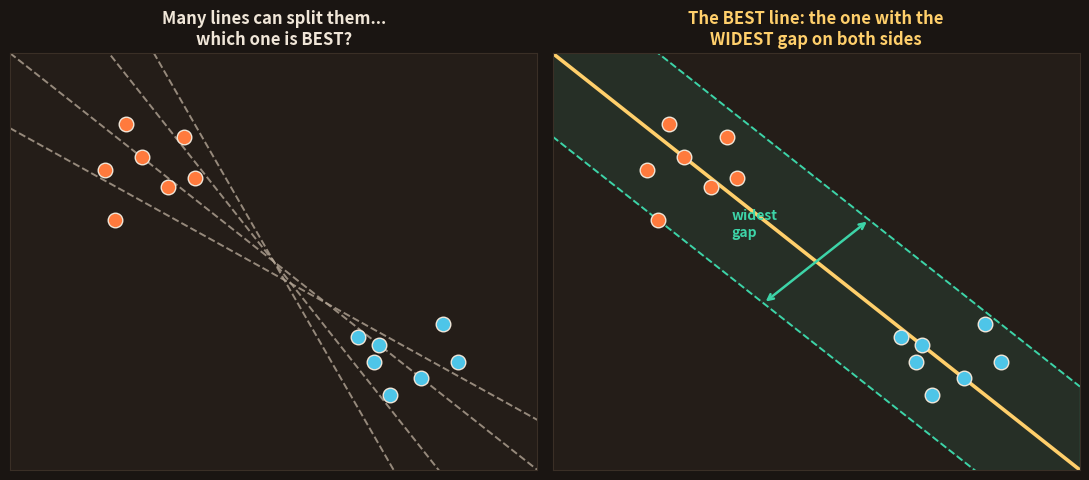

Write the Python code that produced this figure. (Note: this script raises an exception after producing the figure.)
import matplotlib; matplotlib.use('Agg')
import matplotlib.pyplot as plt
from matplotlib.patches import Circle, FancyArrowPatch
import numpy as np
BG='#1a1512'; CARD='#241d18'; FG='#f0e6d8'; SAF='#FF7A3D'; TEAL='#4EC5E8'; GRN='#3dd4a8'; YEL='#FFCF6B'; MUT='#b3a595'; RED='#e06a6a'
plt.rcParams.update({'text.color':FG,'axes.labelcolor':FG,'xtick.color':FG,'ytick.color':FG})

# two clean separable groups
orange=np.array([[2,6],[2.5,7.5],[3,6.8],[1.8,7.2],[3.3,8],[2.2,8.3],[3.5,7]])
green =np.array([[7,3],[7.8,2.2],[6.6,3.2],[8.2,3.5],[7.2,1.8],[8.5,2.6],[6.9,2.6]])

# IMG 35: many lines vs the ONE best
fig,axes=plt.subplots(1,2,figsize=(11,4.9)); fig.patch.set_facecolor(BG)
for ax in axes:
    ax.set_facecolor(CARD)
    for s in ax.spines.values(): s.set_color('#3a2f26')
    ax.scatter(orange[:,0],orange[:,1],c=SAF,s=110,edgecolor=FG,zorder=3)
    ax.scatter(green[:,0],green[:,1],c=TEAL,s=110,edgecolor=FG,zorder=3)
    ax.set_xticks([]); ax.set_yticks([]); ax.set_xlim(0,10); ax.set_ylim(0,10)
# left: many messy candidate lines
xs=np.linspace(0,10,50)
for (m,c,col) in [(-1.0,10,MUT),(-1.6,13,MUT),(-0.7,8.2,MUT),(-2.2,16,MUT)]:
    ax=axes[0]; ax.plot(xs,m*xs+c,color=col,lw=1.4,ls='--',alpha=0.8)
axes[0].set_title('Many lines can split them...\nwhich one is BEST?',fontsize=12,fontweight='bold',color=FG)
# right: the one best line with margin
ax=axes[1]
m,c=-1.0,10.0
ax.plot(xs,m*xs+c,color=YEL,lw=2.6,zorder=2)
ax.plot(xs,m*xs+c+2.0,color=GRN,lw=1.4,ls='--',zorder=1)
ax.plot(xs,m*xs+c-2.0,color=GRN,lw=1.4,ls='--',zorder=1)
ax.fill_between(xs,m*xs+c-2.0,m*xs+c+2.0,color=GRN,alpha=0.10)
ax.annotate('',xy=(6.0,6.0),xytext=(4.0,4.0),arrowprops=dict(arrowstyle='<->',color=GRN,lw=1.8))
ax.text(3.4,5.6,'widest\ngap',color=GRN,fontsize=10,fontweight='bold')
ax.set_title('The BEST line: the one with the\nWIDEST gap on both sides',fontsize=12,fontweight='bold',color=YEL)
plt.tight_layout(); plt.savefig('topics/02-machine-learning/images/35-best-line.png',dpi=150,facecolor=BG,bbox_inches='tight'); plt.close()

# IMG 36: margin + support vectors
fig,ax=plt.subplots(figsize=(8.6,6)); fig.patch.set_facecolor(BG); ax.set_facecolor(CARD)
for s in ax.spines.values(): s.set_color('#3a2f26')
ax.scatter(orange[:,0],orange[:,1],c=SAF,s=110,edgecolor=FG,zorder=3)
ax.scatter(green[:,0],green[:,1],c=TEAL,s=110,edgecolor=FG,zorder=3)
xs=np.linspace(0,10,50); m,c=-1.0,10.0
ax.plot(xs,m*xs+c,color=YEL,lw=2.6,zorder=2,label='the road (decision line)')
ax.plot(xs,m*xs+c+2.0,color=GRN,lw=1.4,ls='--',zorder=1)
ax.plot(xs,m*xs+c-2.0,color=GRN,lw=1.4,ls='--',zorder=1)
ax.fill_between(xs,m*xs+c-2.0,m*xs+c+2.0,color=GRN,alpha=0.10)
# circle the support vectors: closest orange (3.5,7) & (3.3,8)? and closest green (6.6,3.2)
sv=[(3.5,7),(3.3,8),(6.6,3.2)]
for (x,y) in sv:
    ax.add_patch(Circle((x,y),0.45,fill=False,ec=RED,lw=2.4,zorder=4))
ax.text(1.6,2.2,'Red-ringed points = SUPPORT VECTORS\n(the edge points that hold the road in place)',color=RED,fontsize=10.5,fontweight='bold')
ax.text(6.9,8.2,'margin = the safety gap',color=GRN,fontsize=10.5,fontweight='bold')
ax.set_xticks([]); ax.set_yticks([]); ax.set_xlim(0,10); ax.set_ylim(0,10)
ax.set_title('The margin (green gap) and the support vectors',fontsize=12,fontweight='bold',color=FG)
plt.tight_layout(); plt.savefig('topics/02-machine-learning/images/36-support-vectors.png',dpi=150,facecolor=BG,bbox_inches='tight'); plt.close()

# IMG 37: kernel trick — curved data can't be split by a line, lift it, then a plane splits it
fig,axes=plt.subplots(1,2,figsize=(11,4.9)); fig.patch.set_facecolor(BG)
np.random.seed(3)
# inner circle = orange, outer ring = green
ang=np.linspace(0,2*np.pi,14,endpoint=False)
inner=np.c_[1.3*np.cos(ang)+0,1.3*np.sin(ang)+0]
outer=np.c_[3.3*np.cos(ang)+0,3.3*np.sin(ang)+0]
ax=axes[0]; ax.set_facecolor(CARD)
for s in ax.spines.values(): s.set_color('#3a2f26')
ax.scatter(inner[:,0],inner[:,1],c=SAF,s=90,edgecolor=FG,zorder=3)
ax.scatter(outer[:,0],outer[:,1],c=TEAL,s=90,edgecolor=FG,zorder=3)
ax.set_title('A straight line CANNOT split\nthis (orange inside, green ring)',fontsize=11.5,fontweight='bold',color=RED)
ax.set_xticks([]); ax.set_yticks([]); ax.set_xlim(-4.2,4.2); ax.set_ylim(-4.2,4.2); ax.set_aspect('equal')
# right: lifted — height = distance from centre; now a flat plane (line) separates
ax=axes[1]; ax.set_facecolor(CARD)
for s in ax.spines.values(): s.set_color('#3a2f26')
ri=np.linalg.norm(inner,axis=1); ro=np.linalg.norm(outer,axis=1)
xi=np.linspace(-3,-1,len(inner)); xo=np.linspace(1,3,len(outer))
ax.scatter(inner[:,0],ri**2,c=SAF,s=90,edgecolor=FG,zorder=3)
ax.scatter(outer[:,0],ro**2,c=TEAL,s=90,edgecolor=FG,zorder=3)
ax.axhline(5.0,color=YEL,lw=2.4,zorder=2)
ax.text(0,5.5,'now ONE flat line splits them!',ha='center',color=YEL,fontsize=10.5,fontweight='bold')
ax.set_title('Lift it up (add "height")\nnow a straight line works',fontsize=11.5,fontweight='bold',color=GRN)
ax.set_xlabel('position'); ax.set_ylabel('height = distance from centre',fontsize=9)
ax.set_xticks([]); ax.set_yticks([])
plt.tight_layout(); plt.savefig('topics/02-machine-learning/images/37-kernel-trick.png',dpi=150,facecolor=BG,bbox_inches='tight'); plt.close()
print("day11 images generated")
